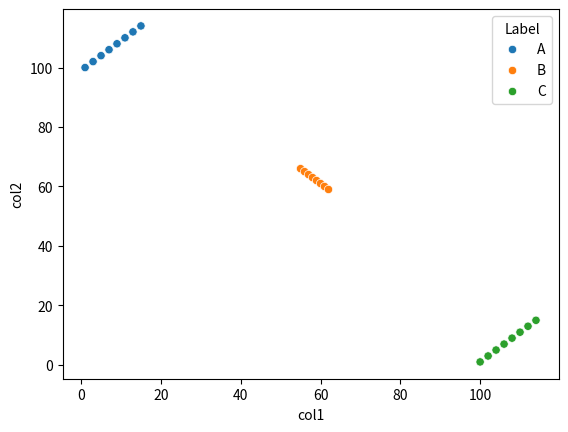

Reproduce this figure in Python.

import pandas as pd
import numpy as np
import matplotlib.pyplot as plt
import seaborn as sns

data = {'col1': [1, 3,5,7,9,11,13,15,55,56,57,58,59,60,61,62,100,102,104,106,108,110,112,114], 'col2': [100,102,104,106,108,110,112,114,66,65,64,63,62,61,60,59,1,3,5,7,9,11,13,15]}
df = pd.DataFrame(data=data)
def radius(x,y):
    a = x[0]
    b = x[1]
    c = y[0]
    d = y[1]
    distance = np.sqrt((a-c)**2 + (b-d)**2)
    return distance

points=[]
for i in range(len(df['col1'])):
    points.append(list(df.iloc[i,:]))

label = ['A']
pre_l = ['B','C','D','E','F','G','H','I','J','K','L','M','N','O','P','Q','R']
for i in range(len(points)):
    if (i+1) != len(points):
        x = points[i]
        y = points[i+1]
        distance = radius(x,y)
        if distance < 10 :
            label.append(label[i])
        else :
            label.append(pre_l[0])
            pre_l.remove(pre_l[0])


            
df['Label'] = label
sns.scatterplot(data=df, x="col1", y="col2", hue="Label")
